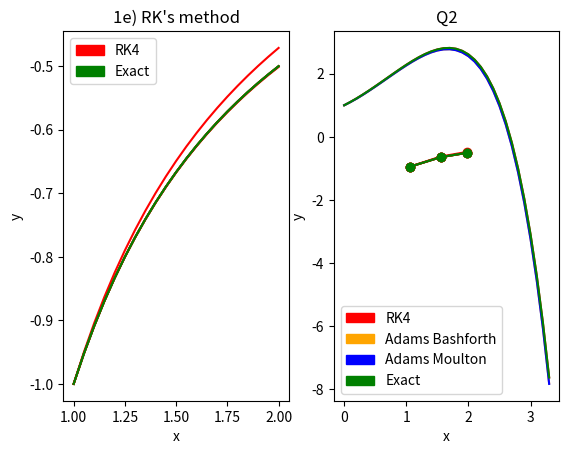

The script that saved this image:
import matplotlib.pyplot as plt
import matplotlib.patches as mpatches
import math

#Q1a
def euler(f, t, b, y, h):
    '''
    Eulers method: inputs are the function, intial value for t
    , stopping value b, intial value y0, and the step h.
    '''
    res = []
    while round(t, 2) <= b:
        res.append(y)
        y += h * f(t, y) #Explicit eulers formula
        t += h
    return res


def exactYValues(f,start, end, h):
    '''
    Calculating the points for ploting the graph for the true/exact function.
    '''
    res = []
    while round(start, 2) <= end:
        res.append(f(start))
        start += h
    return res


def tRange(t, step, end):
    '''
    Function to keep track of t's used for plotting.
    '''
    res = []
    while round(t, 2) <= end:
        res.append(t)
        t += step
    return res


def yPrime(t,y):
    return (1/t**2)-(y/t)-y**2


def exactSolution(t):
    return -1/t


t0, y0, h, b = 1, -1, 0.05, 2
yValuesEuler = euler(yPrime, t0, b, y0, h)
yValuesExact = exactYValues(exactSolution,t0,b,h)
tValues = tRange(t0, h, b)


# Q1b
def linear(x,y,xq):
    '''
    Linear interpolation using linear splines formula.
    '''
    # Initiating the resulting vector
    s = [0.0]*(len(xq))
    # We find the range which x is in and use the formula
    for i in range(len(xq)):
        for j in range(len(x)-1):
            if xq[i] >= x[j] and xq[i] <= x[j+1]:
                # m is slope between two points
                m = (y[j+1]-y[j])/(x[j+1]-x[j])
                s[i] = y[j] + m * (xq[i]-x[j])
    return s


points2Compare = [1.052, 1.555, 1.978]
exactInterp = linear(tValues,yValuesExact,points2Compare)
eulerInterp = linear(tValues,yValuesEuler,points2Compare)


def printComparison(methodInterp, q, t):
    print(f'\n{q}')
    print(f'Y(t): {points2Compare}')
    print(f'{t}: {[round(x, 7) for x in methodInterp]}')
    print(f'exact: {[round(x, 7) for x in exactInterp]}')
    print(f'error: {[round(abs(exactInterp[i] - methodInterp[i]), 7) for i in range(len(exactInterp))]}')


printComparison(eulerInterp, 'Question 1b:', "euler")


# Q1c
def modEuler(f, t, b, x, h):
    res = []
    while round(t, 2) <= b:
        res.append(x)
        x += h*f(t, x) + 0.5*h**2*(ft(f,t,x) + fx(f,t,x)*f(t,x))
        t += h
    return res


def ft(f, t, x):
    h = 10**-10
    return (f(t + h, x) - f(t, x))/h


def fx(f, t, x):
    h = 10**-10
    return (f(t, x + h) - f(t, x))/h


yValuesModEuler = modEuler(yPrime, t0, b, y0, h)


# Q1d
modEulerInterp = linear(tValues,yValuesModEuler,points2Compare)
printComparison(modEulerInterp, 'Question 1d:', "modEuler")


# Q1e
def rungeKutta(f, t, b, x, h):
    res = []
    while round(t, 2) <= b:
        res.append(x)
        k1 = h*f(t, x)
        k2 = h*f(t+(h/2), x+(k1/2))
        k3 = h*f(t+(h/2), x+(k2/2))
        k4 = h*f(t+h, x+k3)
        x += (k1/6) + (k2/3) + (k3/3) + (k4/6)
        t += h
    return res


yValuesRK = rungeKutta(yPrime, t0, b, y0, h)


# Q1f
rkInterp = linear(tValues,yValuesRK,points2Compare)
printComparison(rkInterp, 'Question 1f:', "RK")



# Q2
#adamsBashforth 2 Method
def adamsBashforth(f, t, b, y, h):
    yVec = []
    while round(t, 2) <= b:
        yVec.append(y)
        if len(yVec) <= 1:
            y += h * f(t, y) #Using eulers method for initial values
        else:
            y += h * (3*f(t, y) - f(t-h, yVec[-2]))/2
        t += h
    return yVec


#adamsBashforth 3 Method
def adamsBashforth3(f, t, b, y, h):
    yVec = []
    while round(t, 2) <= b:
        yVec.append(y)
        if len(yVec) <= 2:
            y += h * f(t, y) #Using eulers method for initial values
        else:
            y += h * (23*f(t, y) - 16*f(t-h, yVec[-2]) + 5*f(t-2*h, yVec[-3]))/12
        t += h
    return yVec


#adamsMoulton 3 Method
def adamsMoulton3(f, t, b, y, h):
    yVec = []
    while round(t, 2) <= b:
        yVec.append(y)
        if len(yVec) <= 2:
            y += h * f(t, y) #Using eulers method for initial values
        else:
            # Using adamsBashforth to find f(t_n+1, u_n+1)
            w = y + h * (3*f(t, y) - f(t-h, yVec[-2]))/2
            fnPlusOne = f(t+h, w)
            #Adam moultons method
            y += h * (5*fnPlusOne + 8*f(t, y) - 1*f(t-h, yVec[-2]))/12
        t += h
    return yVec

def yPrime2(x,y):
    return y - x**2


def exactSolution2(x):
    return 2 + 2*x + x**2 - math.exp(x)


t0, y0, h, b = 0, 1, 0.1, 3.3
yRK = rungeKutta(yPrime2, t0, b, y0, h)
yExact = exactYValues(exactSolution2,t0,b,h)
xValues = tRange(t0, h, b)
yAdamsBashforth = adamsBashforth3(yPrime2, t0, b, y0, h)
yAdamsMoulton = adamsMoulton3(yPrime2, t0, b, y0, h)

print('\nQ2')
print(f'Runge Kutta 4 Y(3.3) = {yRK[-1]}')
print(f'Adam Bashforth Y(3.3) = {yAdamsBashforth[-1]}')
print(f'Adam Moulton Y(3.3) = {yAdamsMoulton[-1]}')
print(f'Exact value Y(3.3) = {yExact[-1]}')


# Plot --------------------------------------
def plotPoints(X, Y, c):
    '''
    Function for plotting all points used in creating a graph.
    '''
    for i in range(len(X)):
        plt.plot(X[i],Y[i],'ro', color=c)

def myPlot(tValuesMethod, yValuesMethod, solveLinearMethod, t1, t2, l):
    plt.subplot(121)
    methodCol, exactCol = "red", "green"
    plt.plot(tValues, yValuesMethod, color = methodCol)
    method_legend = mpatches.Patch(color=methodCol, label=l)
    plt.plot(tValues, yValuesExact, color=exactCol)
    exact_legend = mpatches.Patch(color=exactCol, label='Exact')
    plt.legend(handles=[method_legend, exact_legend])
    plt.ylabel('y')
    plt.xlabel('x')
    plt.title(t1)

    plt.subplot(122)
    plt.plot(points2Compare, solveLinearMethod, color = methodCol)
    method_legend = mpatches.Patch(color=methodCol, label=l)
    plotPoints(points2Compare, solveLinearMethod, methodCol)
    plt.plot(points2Compare, exactInterp, color=exactCol)
    exact_legend = mpatches.Patch(color=exactCol, label='Exact')
    plotPoints(points2Compare, exactInterp, exactCol)
    plt.legend(handles=[method_legend, exact_legend])
    plt.ylabel('y')
    plt.xlabel('x')
    plt.title(t2)
    plt.show()

print("\nClose the figures to get the graphs for next problems.")
# 1a and 1b
myPlot(tValues, yValuesEuler, eulerInterp, '1a) Euler\'s method', '1b) y(1.052) y(1.555) y(1.978)', 'Euler')
# 1c and 1d
myPlot(tValues, yValuesModEuler, modEulerInterp, '1c) Modified Euler\'s method', '1d) y(1.052) y(1.555) y(1.978)', 'Modified Euler')
# 1e and 1f
myPlot(tValues, yValuesRK, rkInterp, '1e) RK\'s method', '1f)  y(1.052) y(1.555) y(1.978)', "RK4")


yAdamsBashforth
rkCol, adam1Col, adam2Col, exactCol = "red", "orange", "blue", "green"
plt.plot(xValues, yRK, color = rkCol)
rk_legend = mpatches.Patch(color=rkCol, label='RK4')
plt.plot(xValues, yAdamsBashforth, color = adam1Col)
adam1_legend = mpatches.Patch(color=adam1Col, label='Adams Bashforth')
plt.plot(xValues, yAdamsMoulton, color = adam2Col)
adam2_legend = mpatches.Patch(color=adam2Col, label='Adams Moulton')
plt.plot(xValues, yExact, color=exactCol)
exact_legend = mpatches.Patch(color=exactCol, label='Exact')
plt.legend(handles=[rk_legend,adam1_legend,adam2_legend,exact_legend])
plt.ylabel('y')
plt.xlabel('x')
plt.title('Q2')
plt.show()
